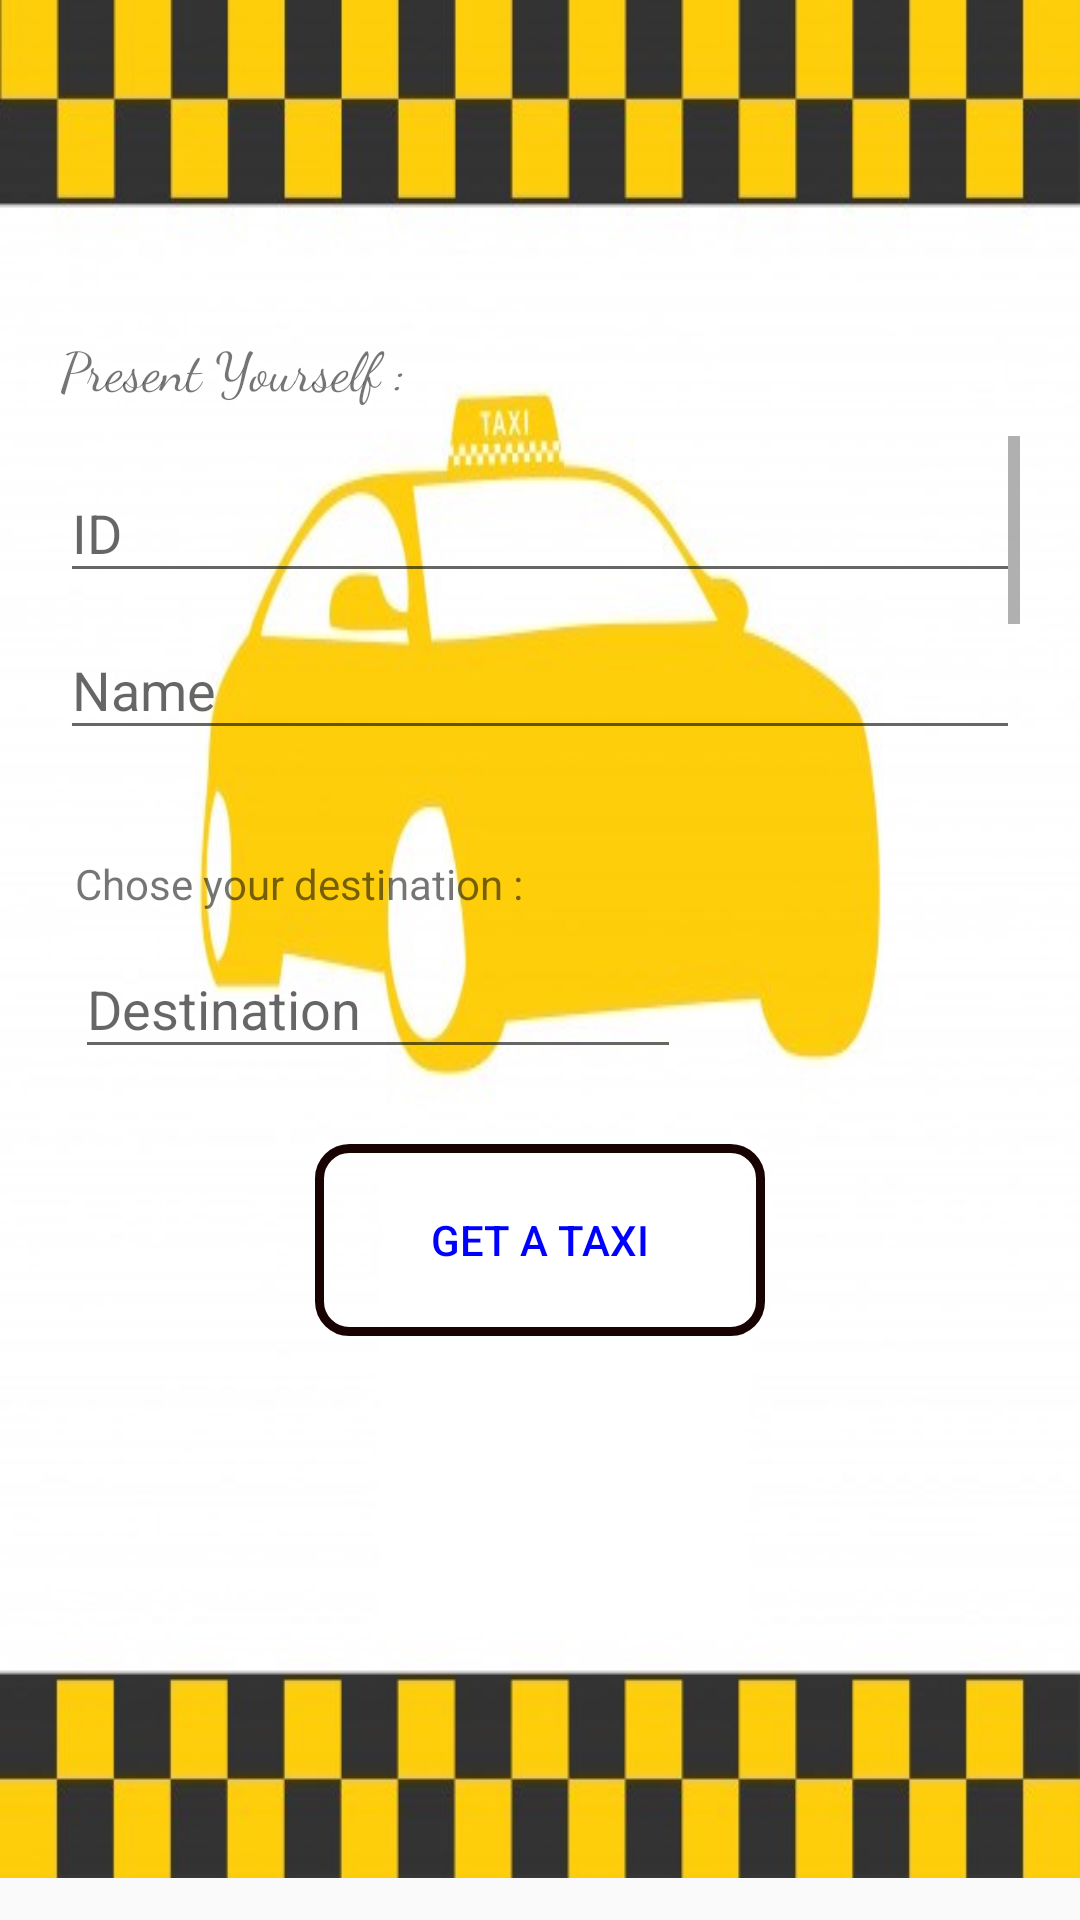

This screen was rendered from an Android layout file. Write that file and the resources it references.
<!-- AndroidManifest.xml: application theme AppTheme -->
<!-- res/layout/activity_register.xml -->
<?xml version="1.0" encoding="utf-8"?>
<ScrollView xmlns:android="http://schemas.android.com/apk/res/android"
    xmlns:app="http://schemas.android.com/apk/res-auto"
    xmlns:tools="http://schemas.android.com/tools"
    android:layout_width="match_parent"
    android:layout_height="wrap_content"

    android:orientation="vertical"
    tools:context=".Controller.RegisterActivity">

    <LinearLayout
        android:layout_width="match_parent"
        android:layout_height="wrap_content"
        android:background="@drawable/fond_app_hdpi">


        <ScrollView
            style="@android:style/Widget.Holo.ScrollView"
            android:layout_width="match_parent"
            android:layout_height="match_parent"
            android:layout_marginTop="100dp"
            android:orientation="vertical"
            android:scrollbarStyle="outsideOverlay"
            android:visibility="visible">

            <LinearLayout
                android:layout_width="match_parent"
                android:layout_height="wrap_content"
                android:orientation="vertical"
                android:visibility="visible">

                <LinearLayout
                    android:layout_width="match_parent"
                    android:layout_height="150dp"
                    android:layout_marginHorizontal="20dp"
                    android:layout_marginTop="10dp"
                    android:layout_marginBottom="15dp"
                    android:orientation="vertical">


                    <TextView
                        android:layout_width="match_parent"
                        android:layout_height="wrap_content"
                        android:layout_marginBottom="10dp"
                        android:text="@string/Presentation"
                        android:textSize="18sp"
                        app:fontFamily="cursive" />

                    <ScrollView
                        style="@android:style/Widget.Material.Light.ScrollView"
                        android:layout_width="match_parent"
                        android:layout_height="wrap_content"
                        android:visibility="visible">

                        <LinearLayout
                            android:layout_width="match_parent"
                            android:layout_height="wrap_content"
                            android:orientation="vertical">

                            <android.support.design.widget.TextInputLayout
                                android:layout_width="match_parent"
                                android:layout_height="match_parent">

                                <android.support.design.widget.TextInputEditText
                                    android:id="@+id/ID"
                                    android:layout_width="match_parent"
                                    android:layout_height="match_parent"
                                    android:hint="@string/ID"
                                    android:inputType="number" />

                            </android.support.design.widget.TextInputLayout>


                            <android.support.design.widget.TextInputLayout
                                android:layout_width="match_parent"
                                android:layout_height="wrap_content">

                                <android.support.design.widget.TextInputEditText
                                    android:id="@+id/Name"
                                    android:layout_width="match_parent"
                                    android:layout_height="wrap_content"
                                    android:hint="@string/name"
                                    android:inputType="textPersonName" />

                            </android.support.design.widget.TextInputLayout>

                            <android.support.design.widget.TextInputLayout
                                android:layout_width="match_parent"
                                android:layout_height="wrap_content">

                                <android.support.design.widget.TextInputEditText
                                    android:id="@+id/Tel"
                                    android:layout_width="match_parent"
                                    android:layout_height="wrap_content"
                                    android:hint="@string/Phone"
                                    android:inputType="number" />

                            </android.support.design.widget.TextInputLayout>

                            <android.support.design.widget.TextInputLayout
                                android:layout_width="match_parent"
                                android:layout_height="wrap_content">

                                <android.support.design.widget.TextInputEditText
                                    android:id="@+id/Mail"
                                    android:layout_width="match_parent"
                                    android:layout_height="wrap_content"
                                    android:hint="@string/Mail"
                                    android:inputType="textEmailAddress" />

                            </android.support.design.widget.TextInputLayout>


                        </LinearLayout>


                    </ScrollView>

                </LinearLayout>

                <LinearLayout
                    android:layout_width="wrap_content"
                    android:layout_height="wrap_content"
                    android:layout_marginLeft="25dp"
                    android:layout_marginTop="10dp"
                    android:layout_marginBottom="25dp"
                    android:orientation="vertical">


                    <TextView
                        android:id="@+id/textViewDestination"
                        android:layout_width="wrap_content"
                        android:layout_height="wrap_content"
                        android:text="@string/destination" />

                    <android.support.design.widget.TextInputLayout
                        android:layout_width="wrap_content"
                        android:layout_height="wrap_content">

                        <android.support.design.widget.TextInputEditText
                            android:id="@+id/Dest"
                            android:layout_width="202dp"
                            android:layout_height="wrap_content"
                            android:hint="@string/Destination"
                            android:inputType="textPostalAddress" />

                    </android.support.design.widget.TextInputLayout>

                </LinearLayout>


                <Button
                    android:id="@+id/Send"
                    android:background="@drawable/button_background"
                    android:layout_width="150dp"
                    android:layout_height="64dp"
                    android:layout_gravity="center"
                    android:text="@string/Send"
                    android:textColor="@color/Blue" />


            </LinearLayout>


        </ScrollView>

    </LinearLayout>

</ScrollView>
<!-- resources referenced by this layout -->
<resources>
  <color name="Blue">#0000FF</color>
  <!-- drawable button_background (drawable) -->
  <?xml version="1.0" encoding="utf-8"?>
  <shape xmlns:android="http://schemas.android.com/apk/res/android" android:shape="rectangle" >
      <corners
          android:radius="10dp"
          />
      
      <padding
          android:left="0dp"
          android:top="0dp"
          android:right="0dp"
          android:bottom="0dp"
          />
      <size
          android:width="270dp"
          android:height="60dp"
          />
      <stroke
          android:width="3dp"
          android:color="#190302"
          />
  
  </shape>
  <!-- drawable fond_app_hdpi: jpg bitmap (drawable, 43636 bytes) -->
  <string name="Destination">Destination</string>
  <string name="ID">ID</string>
  <string name="Mail">Mail</string>
  <string name="Phone">Phone</string>
  <string name="Presentation">Present Yourself :</string>
  <string name="Send">Get a Taxi</string>
  <string name="destination">Chose your destination : </string>
  <string name="name">Name</string>
  <style name="AppTheme" parent="Theme.AppCompat.Light.NoActionBar">
          
          <item name="colorPrimary">@color/colorPrimary</item>
          <item name="colorPrimaryDark">#111111</item>
          
          <item name="colorAccent">#111111</item>
      </style>
  <color name="colorPrimary">#3F51B5</color>
</resources>
